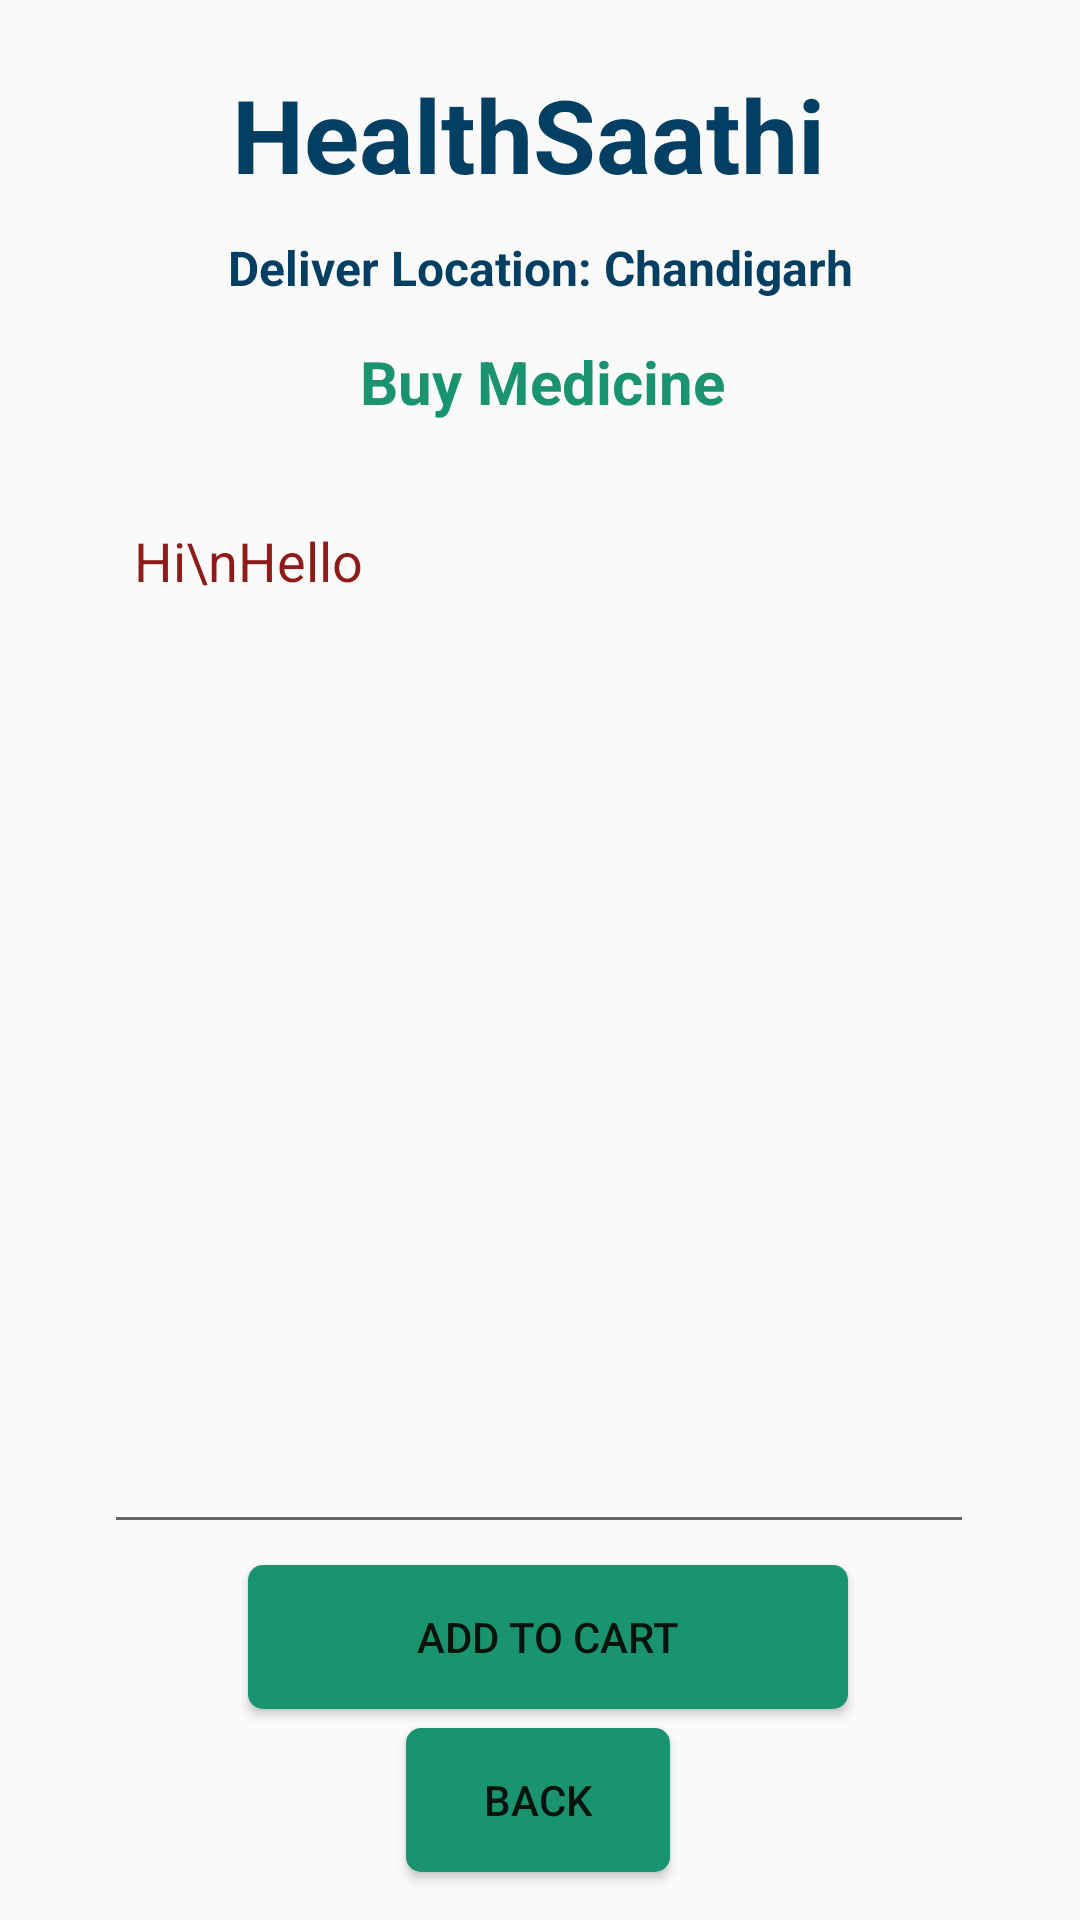

Layout XML and referenced resources for this Android screen:
<!-- AndroidManifest.xml: application theme Theme.Healthcare -->
<!-- res/layout/activity_buy_medicine_detail.xml -->
<?xml version="1.0" encoding="utf-8"?>
<androidx.constraintlayout.widget.ConstraintLayout xmlns:android="http://schemas.android.com/apk/res/android"
    xmlns:app="http://schemas.android.com/apk/res-auto"
    xmlns:tools="http://schemas.android.com/tools"
    android:layout_width="match_parent"
    android:layout_height="match_parent"
    tools:context=".BuyMedicineDetailActivity">

    <TextView
        android:id="@+id/textViewDDName"
        android:layout_width="wrap_content"
        android:layout_height="wrap_content"
        android:text="HealthSaathi"
        android:textColor="#033F63"
        android:textSize="34sp"
        android:textStyle="bold"
        app:layout_constraintBottom_toBottomOf="parent"
        app:layout_constraintEnd_toEndOf="parent"
        app:layout_constraintHorizontal_bias="0.476"
        app:layout_constraintStart_toStartOf="parent"
        app:layout_constraintTop_toTopOf="parent"
        app:layout_constraintVertical_bias="0.037" />

    <TextView
        android:id="@+id/textViewHADTitle"
        android:layout_width="wrap_content"
        android:layout_height="wrap_content"
        android:text="Deliver Location: Chandigarh"
        android:textColor="#033F63"
        android:textSize="16sp"
        android:textStyle="bold"
        app:layout_constraintBottom_toBottomOf="parent"
        app:layout_constraintEnd_toEndOf="parent"
        app:layout_constraintStart_toStartOf="parent"
        app:layout_constraintTop_toBottomOf="@+id/textViewDDName"
        app:layout_constraintVertical_bias="0.01999998" />

    <TextView
        android:id="@+id/textViewBMCTitle"
        android:layout_width="wrap_content"
        android:layout_height="wrap_content"
        android:text="Buy Medicine"
        android:textColor="@color/Green"
        android:textSize="20sp"
        android:textStyle="bold"
        app:layout_constraintBottom_toBottomOf="parent"
        app:layout_constraintEnd_toEndOf="parent"
        app:layout_constraintHorizontal_bias="0.503"
        app:layout_constraintStart_toStartOf="parent"
        app:layout_constraintTop_toBottomOf="@+id/textViewDDName"
        app:layout_constraintVertical_bias="0.085" />

    <EditText
        android:id="@+id/editBMDTextMultiLine"
        android:layout_width="290dp"
        android:layout_height="350dp"
        android:layout_marginTop="24dp"
        android:editable="false"
        android:ems="10"
        android:gravity="start|top"
        android:inputType="textMultiLine"
        android:padding="10dp"
        android:text="Hi\nHello"
        android:textColor="#8F1A1A"
        app:layout_constraintBottom_toBottomOf="parent"
        app:layout_constraintEnd_toEndOf="parent"
        app:layout_constraintHorizontal_bias="0.495"
        app:layout_constraintStart_toStartOf="parent"
        app:layout_constraintTop_toBottomOf="@+id/textViewBMCTitle"
        app:layout_constraintVertical_bias="0.0"
        tools:ignore="MissingConstrains" />

    <Button
        android:id="@+id/buttonHADBack"
        android:layout_width="200dp"
        android:layout_height="wrap_content"
        android:layout_marginBottom="68dp"
        android:background="@drawable/login_background"
        android:text="ADD TO CART"
        app:layout_constraintBottom_toBottomOf="parent"
        app:layout_constraintEnd_toEndOf="parent"
        app:layout_constraintHorizontal_bias="0.516"
        app:layout_constraintStart_toStartOf="parent"
        app:layout_constraintTop_toBottomOf="@+id/editBMDTextMultiLine"
        app:layout_constraintVertical_bias="0.761" />

    <Button
        android:id="@+id/buttonBMCartBack"
        android:layout_width="wrap_content"
        android:layout_height="wrap_content"
        android:layout_marginBottom="16dp"
        android:background="@drawable/login_background"
        android:text="BACK"
        app:layout_constraintBottom_toBottomOf="parent"
        app:layout_constraintEnd_toEndOf="parent"
        app:layout_constraintHorizontal_bias="0.498"
        app:layout_constraintStart_toStartOf="parent"
        app:layout_constraintTop_toBottomOf="@+id/editBMDTextMultiLine"
        app:layout_constraintVertical_bias="1.0" />

    <TextView
        android:id="@+id/textBMCartTotalCost"
        android:layout_width="wrap_content"
        android:layout_height="wrap_content"
        android:layout_marginBottom="128dp"
        android:text="TextView"
        app:layout_constraintBottom_toBottomOf="@+id/buttonBMCartBack"
        app:layout_constraintEnd_toEndOf="parent"
        app:layout_constraintHorizontal_bias="0.498"
        app:layout_constraintStart_toStartOf="parent"
        app:layout_constraintTop_toBottomOf="@+id/editBMDTextMultiLine"
        app:layout_constraintVertical_bias="0.714" />

</androidx.constraintlayout.widget.ConstraintLayout>
<!-- resources referenced by this layout -->
<resources>
  <color name="Green">#1A936F</color>
  <!-- drawable login_background (drawable) -->
  <?xml version="1.0" encoding="utf-8"?>
  <shape xmlns:android="http://schemas.android.com/apk/res/android"
      android:shape="rectangle">
      <solid
          android:color="#1A936F">
  
      </solid>
      <corners
          android:radius="5dp">
  
      </corners>
  
  </shape>
  <style name="Theme.Healthcare" parent="Theme.AppCompat.Light.NoActionBar">
          
          <item name="colorPrimary">@color/purple_500</item>
          <item name="colorPrimaryDark">@color/purple_700</item>
          <item name="colorAccent">@color/teal_200</item>
          
      </style>
  <color name="purple_500">#FF6200EE</color>
  <color name="purple_700">#FF3700B3</color>
  <color name="teal_200">#FF03DAC5</color>
</resources>
